Run: headless pygame with SDL's dummy video driver; simulated clock (each Clock.tick advances the game by its frame time, no real sleeping); random seed 0; keys injected as events and as key.get_pressed() state; no mouse input.
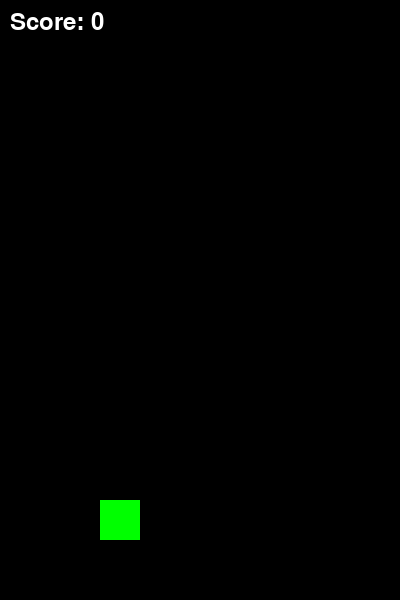
Frame 1 of 1 · flips 1–60 · no input

The pygame program that drew these frames:

import pygame
import random
import sys
import time

# Initialize Pygame
pygame.init()

# Constants
SCREEN_WIDTH = 400
SCREEN_HEIGHT = 600
LANE_WIDTH = SCREEN_WIDTH // 2
WHITE = (255, 255, 255)
BLACK = (0, 0, 0)
RED = (255, 0, 0)
GREEN = (0, 255, 0)

# Game variables
score = 0
speed = 5
game_over = False
clock = pygame.time.Clock()

class Cat:
    def __init__(self):
        self.width = 40
        self.height = 40
        self.x = LANE_WIDTH // 2  # Start in left lane
        self.y = SCREEN_HEIGHT - 100
        self.lane = 0  # 0 = left, 1 = right

    def draw(self, screen):
        pygame.draw.rect(screen, GREEN, (self.x, self.y, self.width, self.height))

    def move(self, direction):
        if direction == "left" and self.lane == 1:
            self.lane = 0
            self.x = LANE_WIDTH // 2
        elif direction == "right" and self.lane == 0:
            self.lane = 1
            self.x = LANE_WIDTH + (LANE_WIDTH // 2)

class Obstacle:
    def __init__(self):
        self.width = 50
        self.height = 50
        self.lane = random.randint(0, 1)
        self.x = (LANE_WIDTH // 2) if self.lane == 0 else (LANE_WIDTH + (LANE_WIDTH // 2))
        self.y = -self.height

    def draw(self, screen):
        pygame.draw.rect(screen, RED, (self.x, self.y, self.width, self.height))

    def update(self):
        self.y += speed

class PowerUp:
    def __init__(self):
        self.width = 30
        self.height = 30
        self.type = random.choice(["speed", "shield", "score"])
        self.lane = random.randint(0, 1)
        self.x = (LANE_WIDTH // 2) if self.lane == 0 else (LANE_WIDTH + (LANE_WIDTH // 2))
        self.y = -self.height
        self.color = {
            "speed": (0, 255, 255),    # Cyan
            "shield": (255, 215, 0),    # Gold
            "score": (255, 192, 203)    # Pink
        }[self.type]

    def draw(self, screen):
        pygame.draw.rect(screen, self.color, (self.x, self.y, self.width, self.height))

    def update(self):
        self.y += speed

def main():
    global score, speed, game_over

    screen = pygame.display.set_mode((SCREEN_WIDTH, SCREEN_HEIGHT))
    pygame.display.set_caption("Cat Runner")

    cat = Cat()
    obstacles = []
    power_ups = []
    obstacle_spawn_timer = 0
    power_up_timer = 0
    active_power_up = None
    power_up_end_time = 0

    # Main game loop
    while not game_over:
        for event in pygame.event.get():
            if event.type == pygame.QUIT:
                pygame.quit()
                sys.exit()
            if event.type == pygame.KEYDOWN:
                if event.key == pygame.K_a:
                    cat.move("left")
                elif event.key == pygame.K_d:
                    cat.move("right")

        # Spawn obstacles
        obstacle_spawn_timer += 1
        if obstacle_spawn_timer > 60:
            obstacles.append(Obstacle())
            obstacle_spawn_timer = 0

        # Spawn power-ups
        power_up_timer += 1
        if power_up_timer > 180:
            power_ups.append(PowerUp())
            power_up_timer = 0

        # Update obstacles
        for obstacle in obstacles[:]:
            obstacle.update()
            if obstacle.y > SCREEN_HEIGHT:
                obstacles.remove(obstacle)
                score += 2 if active_power_up == "score" else 1

            # Collision detection (skip if shield is active)
            if active_power_up != "shield":
                if (cat.x < obstacle.x + obstacle.width and
                    cat.x + cat.width > obstacle.x and
                    cat.y < obstacle.y + obstacle.height and
                    cat.y + cat.height > obstacle.y):
                    game_over = True

        # Update power-ups
        for power_up in power_ups[:]:
            power_up.update()
            if power_up.y > SCREEN_HEIGHT:
                power_ups.remove(power_up)

            # Power-up collision
            if (cat.x < power_up.x + power_up.width and
                cat.x + cat.width > power_up.x and
                cat.y < power_up.y + power_up.height and
                cat.y + cat.height > power_up.y):
                active_power_up = power_up.type
                power_up_end_time = pygame.time.get_ticks() + {
                    "speed": 3000,
                    "shield": 3000,
                    "score": 5000
                }[active_power_up]
                power_ups.remove(power_up)

        # Check power-up expiration
        current_time = pygame.time.get_ticks()
        if active_power_up and current_time > power_up_end_time:
            active_power_up = None

        # Adjust speed if speed boost is active
        current_speed = speed * 1.5 if active_power_up == "speed" else speed

        # Increase difficulty
        if score % 10 == 0:
            speed += 0.1

        # Draw everything
        screen.fill(BLACK)
        cat.draw(screen)
        for obstacle in obstacles:
            obstacle.draw(screen)
        for power_up in power_ups:
            power_up.draw(screen)

        # Display score and power-up status
        font = pygame.font.SysFont(None, 36)
        score_text = font.render(f"Score: {score}", True, WHITE)
        screen.blit(score_text, (10, 10))

        if active_power_up:
            status_text = font.render(f"Power: {active_power_up}", True, WHITE)
            screen.blit(status_text, (10, 50))

        pygame.display.flip()
        clock.tick(60)

    # Game over screen
    font = pygame.font.SysFont(None, 72)
    game_over_text = font.render("GAME OVER", True, WHITE)
    screen.blit(game_over_text, (SCREEN_WIDTH // 2 - 150, SCREEN_HEIGHT // 2 - 36))
    pygame.display.flip()
    pygame.time.wait(2000)

if __name__ == "__main__":
    main()
